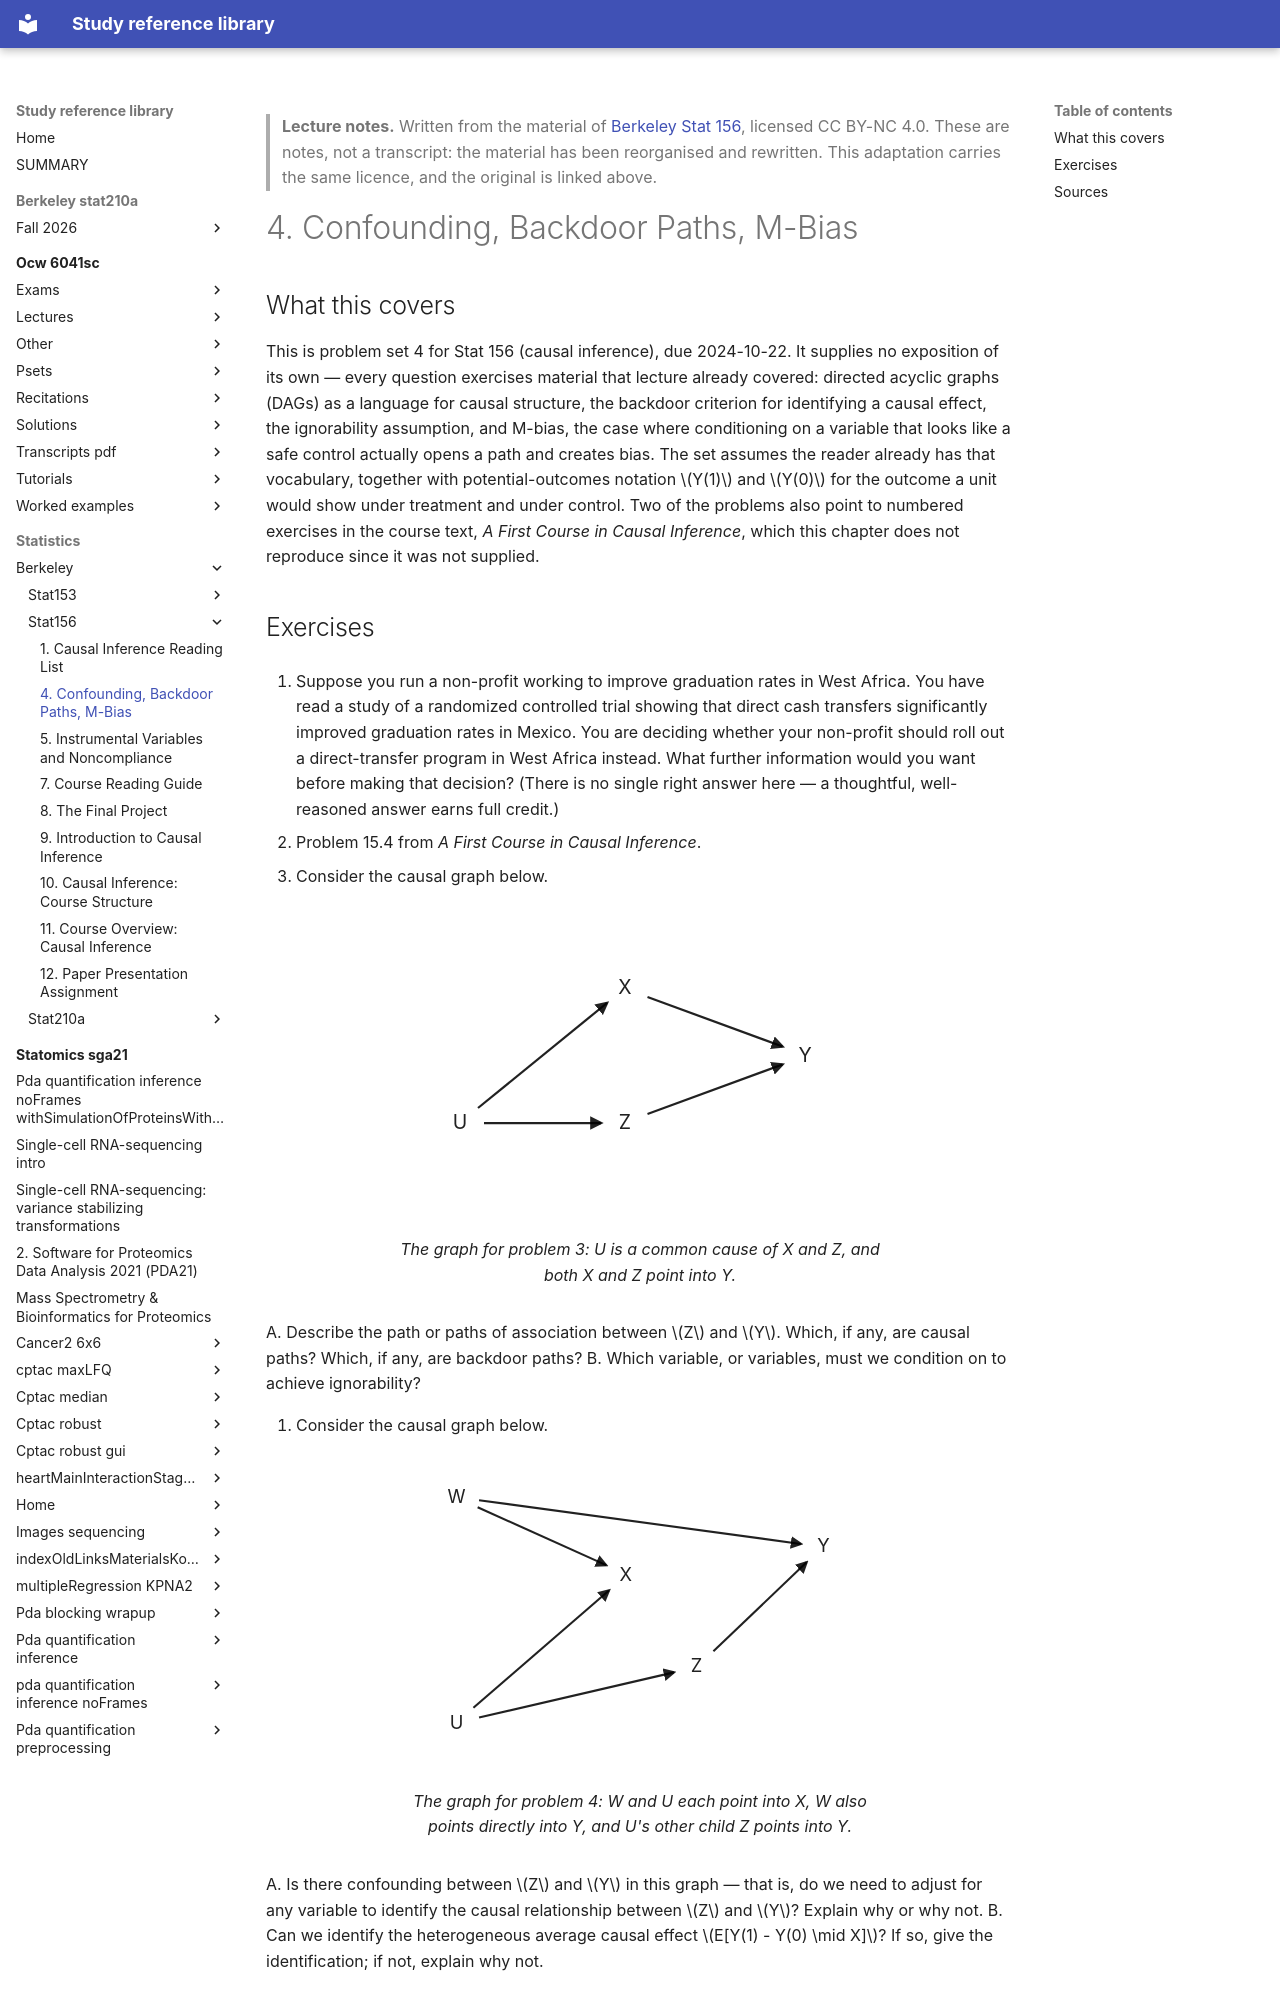

repository: Claptar/knowledge-base-library · page: statistics/berkeley/stat156/04-confounding-backdoor-paths-m-bias/index.html · generator: mkdocs

---
title: "4. Confounding, Backdoor Paths, M-Bias"
course: "Berkeley Stat 156"
chapter: 4
source: "https://github.com/berkeley-stat156/fall-2024"
licence: "CC BY-NC 4.0"
written: "2026-09-20"
---

> **Lecture notes.** Written from the material of [Berkeley Stat 156](https://github.com/berkeley-stat156/fall-2024), licensed CC BY-NC 4.0. These are notes, not a transcript: the material has been reorganised and rewritten. This adaptation carries the same licence, and the original is linked above.

# 4. Confounding, Backdoor Paths, M-Bias

## What this covers

This is problem set 4 for Stat 156 (causal inference), due 2024-10-22. It supplies no exposition
of its own — every question exercises material that lecture already covered: directed acyclic
graphs (DAGs) as a language for causal structure, the backdoor criterion for identifying a causal
effect, the ignorability assumption, and M-bias, the case where conditioning on a variable that
looks like a safe control actually opens a path and creates bias. The set assumes the reader
already has that vocabulary, together with potential-outcomes notation $Y(1)$ and $Y(0)$ for the
outcome a unit would show under treatment and under control. Two of the problems also point to
numbered exercises in the course text, *A First Course in Causal Inference*, which this chapter
does not reproduce since it was not supplied.
